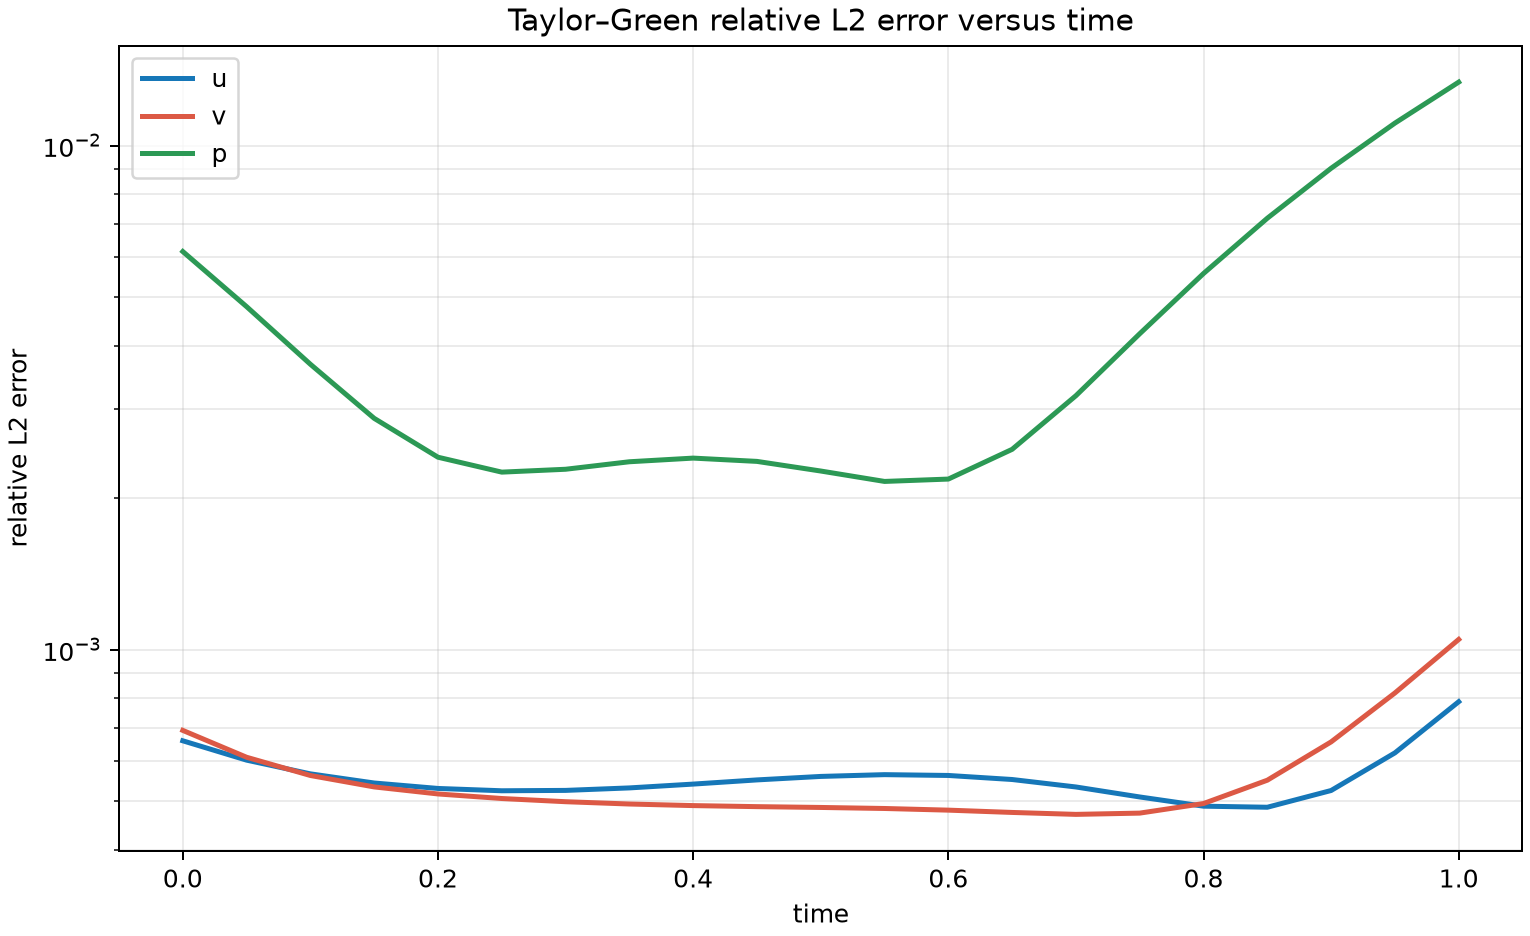

Values plotted in this chart, from the file beside it:
time, u_relative_l2, v_relative_l2, p_relative_l2
0.0, 0.0006593, 0.0006913, 0.006161
0.05, 0.0006035, 0.0006115, 0.004791
0.1, 0.0005669, 0.0005626, 0.003682
0.15, 0.0005437, 0.000534, 0.002876
0.2, 0.0005303, 0.0005171, 0.002408
0.25, 0.0005247, 0.0005065, 0.002249
0.3, 0.0005256, 0.0004991, 0.002279
0.35, 0.0005316, 0.0004939, 0.002359
0.4, 0.000541, 0.0004904, 0.002398
0.45, 0.0005514, 0.000488, 0.002363
0.5, 0.0005603, 0.0004862, 0.002261
0.55, 0.0005648, 0.0004839, 0.002156
0.6, 0.0005627, 0.0004803, 0.002179
0.65, 0.0005524, 0.0004753, 0.002496
0.7, 0.0005339, 0.0004711, 0.00319
0.75, 0.0005101, 0.0004738, 0.004233
0.8, 0.0004891, 0.000495, 0.005574
0.85, 0.0004867, 0.0005507, 0.007175
0.9, 0.0005254, 0.000656, 0.009014
0.95, 0.0006239, 0.0008203, 0.01108
1.0, 0.0007881, 0.001047, 0.01336
